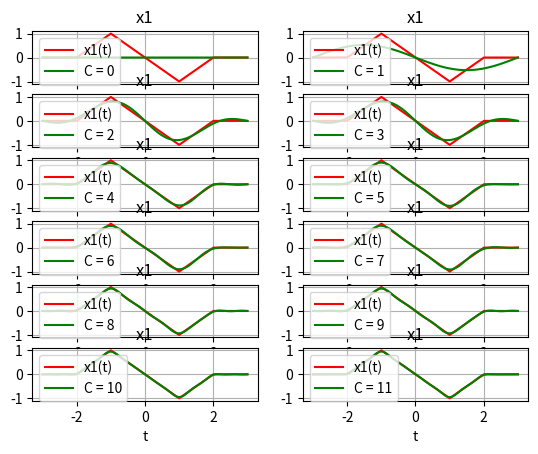
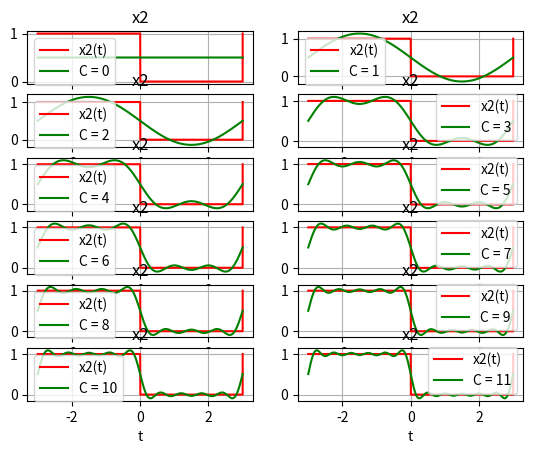

Python code for these plots, in order:
import matplotlib.pyplot as plt
import numpy as np

step = 0.001
t = np.arange(-3, 3 + step * 2, step)


def integrate(x):
    return np.sum(x) * step


def a(sig, k, T0):
    w0 = 2 * np.pi / T0
    x = sig * np.cos(k * w0 * t)
    return (2 / T0) * integrate(x)


def b(sig, k, T0):
    w0 = 2 * np.pi / T0
    x = sig * np.sin(k * w0 * t)
    return (2 / T0) * integrate(x)


def fourier_series(sig, C, T0):
    y = np.zeros((len(t),))
    y += a(sig, 0, T0) / 2
    w0 = 2 * np.pi / T0
    for k in range(1, C + 1):
        y += b(sig, k, T0) * np.sin(k * w0 * t) + a(sig, k, T0) * np.cos(k * w0 * t)
    return y


def plot(x, s, name):
    x_count = 0
    y_count = 0
    for c in range(0, 12):
        s[x_count, y_count].plot(t, x, 'r', label=f"{name}(t)")
        s[x_count, y_count].plot(t, fourier_series(x, c, 6), 'g', label=f'C = {c}')
        s[x_count, y_count].set(xlabel='t', title=name)
        s[x_count, y_count].legend()
        s[x_count, y_count].grid()
        y_count += 1
        if y_count == 2:
            y_count = 0
            x_count += 1


def first_signal():
    x1 = np.zeros((len(t),))
    for idx, val in enumerate(t):
        if 4000 <= idx < 5000:
            x1[idx] = val - 2
        elif 1000 <= idx < 2000:
            x1[idx] = val + 2
        elif 2000 <= idx < 4000:
            x1[idx] = -val
    fig, s1 = plt.subplots(6, 2)
    plot(x1, s1, "x1")


def second_signal():
    x2 = np.heaviside(-t, 1) + np.heaviside(t - 3, 1)
    fig, s2 = plt.subplots(6, 2)
    plot(x2, s2, "x2")


first_signal()
second_signal()
plt.show()
